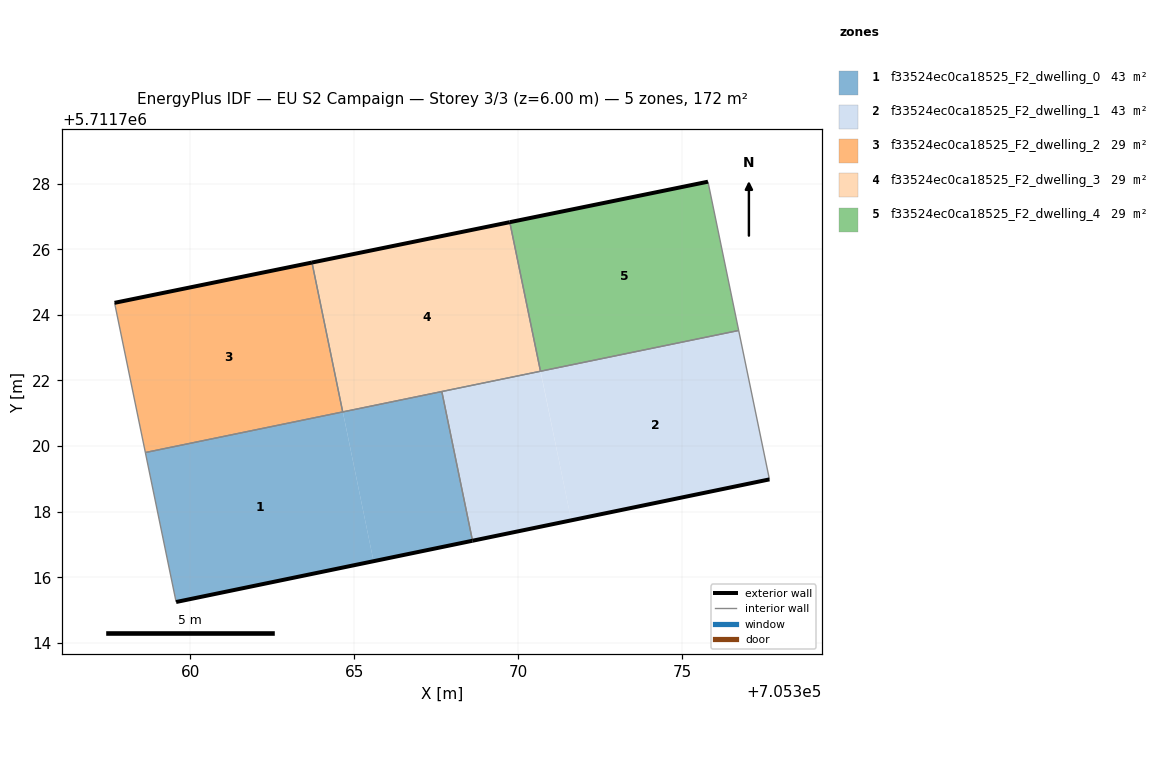
=== STOREY PLAN SPEC (per zone: floor XY polygon, exterior-wall plan segments, windows/doors) ===
zone 1: f33524ec0ca18525_F2_dwelling_0  (42.9 m²)
  floor: (705365.59, 5711716.49) (705364.66, 5711721.04) (705358.64, 5711719.80) (705359.57, 5711715.24)
  floor: (705368.61, 5711717.11) (705367.68, 5711721.66) (705364.66, 5711721.04) (705365.59, 5711716.49)
  exterior wall: (705368.61, 5711717.11) – (705359.57, 5711715.24)  [9.2 m]
  interior walls: 4
zone 2: f33524ec0ca18525_F2_dwelling_1  (42.9 m²)
  floor: (705377.67, 5711718.98) (705376.73, 5711723.52) (705370.69, 5711722.28) (705371.62, 5711717.73)
  floor: (705371.62, 5711717.73) (705370.68, 5711722.28) (705367.68, 5711721.66) (705368.61, 5711717.11)
  exterior wall: (705377.67, 5711718.98) – (705368.61, 5711717.11)  [9.2 m]
  interior walls: 4
zone 3: f33524ec0ca18525_F2_dwelling_2  (28.6 m²)
  floor: (705364.65, 5711721.04) (705363.72, 5711725.60) (705357.70, 5711724.37) (705358.64, 5711719.80)
  exterior wall: (705357.70, 5711724.37) – (705363.72, 5711725.60)  [6.1 m]
  interior walls: 3
zone 4: f33524ec0ca18525_F2_dwelling_3  (28.6 m²)
  floor: (705370.68, 5711722.28) (705369.75, 5711726.83) (705363.72, 5711725.60) (705364.66, 5711721.04)
  exterior wall: (705363.72, 5711725.60) – (705369.75, 5711726.83)  [6.2 m]
  interior walls: 4
zone 5: f33524ec0ca18525_F2_dwelling_4  (28.6 m²)
  floor: (705376.73, 5711723.52) (705375.79, 5711728.06) (705369.75, 5711726.83) (705370.69, 5711722.28)
  exterior wall: (705369.75, 5711726.83) – (705375.79, 5711728.06)  [6.2 m]
  interior walls: 3

=== DERIVED (storey summary) ===
Building: EU S2 Campaign
Storey: 3 of 3  (floor level z = 6.00 m)
Storey gross floor area: 171.5 m²
Zones on this storey: 5
  - f33524ec0ca18525_F2_dwelling_0: floor 42.9 m²; exterior wall 9.2 m (27.7 m²); WWR 0.0%
  - f33524ec0ca18525_F2_dwelling_1: floor 42.9 m²; exterior wall 9.2 m (27.7 m²); WWR 0.0%
  - f33524ec0ca18525_F2_dwelling_2: floor 28.6 m²; exterior wall 6.1 m (18.4 m²); WWR 0.0%
  - f33524ec0ca18525_F2_dwelling_3: floor 28.6 m²; exterior wall 6.2 m (18.5 m²); WWR 0.0%
  - f33524ec0ca18525_F2_dwelling_4: floor 28.6 m²; exterior wall 6.2 m (18.5 m²); WWR 0.0%
Zone adjacency (shared interzone walls):
  - f33524ec0ca18525_F2_dwelling_0 ↔ f33524ec0ca18525_F2_dwelling_1
  - f33524ec0ca18525_F2_dwelling_0 ↔ f33524ec0ca18525_F2_dwelling_2
  - f33524ec0ca18525_F2_dwelling_0 ↔ f33524ec0ca18525_F2_dwelling_3
  - f33524ec0ca18525_F2_dwelling_1 ↔ f33524ec0ca18525_F2_dwelling_3
  - f33524ec0ca18525_F2_dwelling_1 ↔ f33524ec0ca18525_F2_dwelling_4
  - f33524ec0ca18525_F2_dwelling_2 ↔ f33524ec0ca18525_F2_dwelling_3
  - f33524ec0ca18525_F2_dwelling_3 ↔ f33524ec0ca18525_F2_dwelling_4